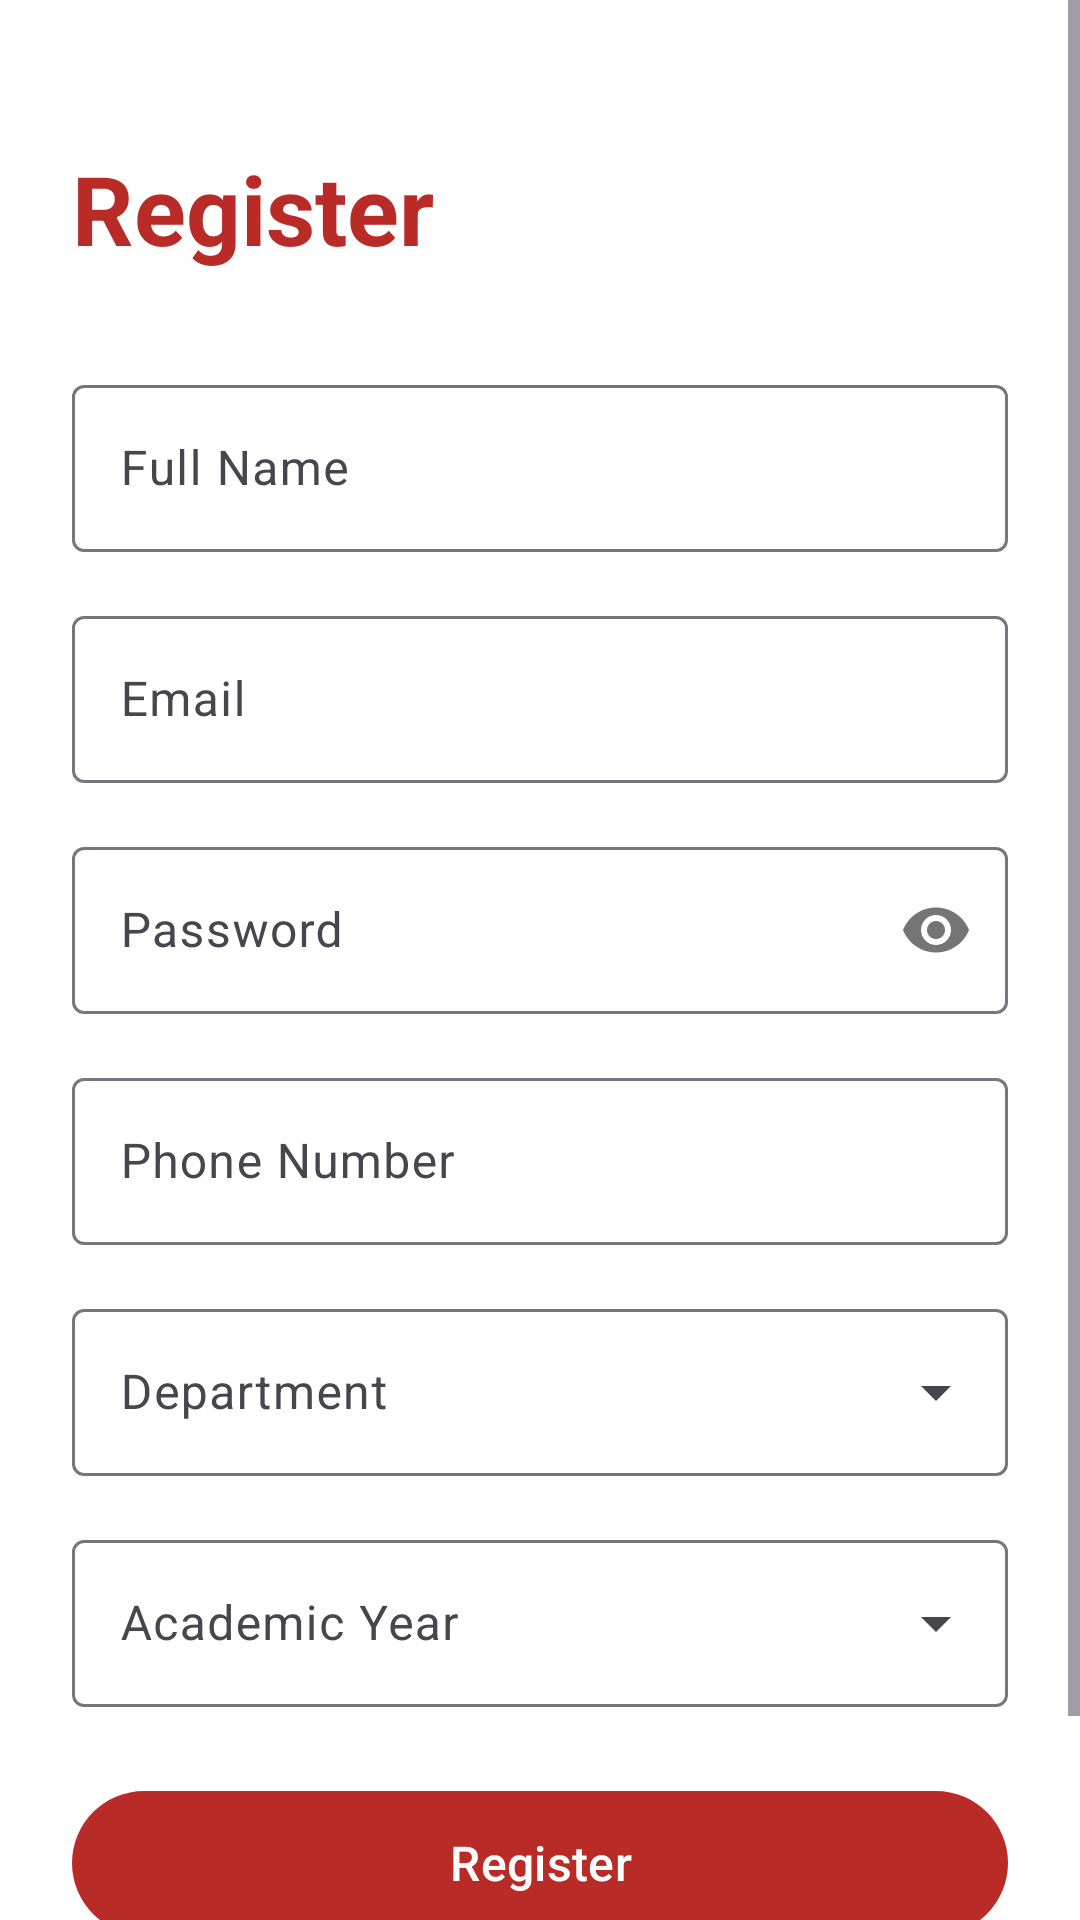

Produce the Android XML layout that renders to this screen, including the resource entries it uses.
<!-- AndroidManifest.xml: activity theme Theme.KnA.NoActionBar -->
<!-- res/layout/activity_register.xml -->
<?xml version="1.0" encoding="utf-8"?>
<ScrollView xmlns:android="http://schemas.android.com/apk/res/android"
    xmlns:app="http://schemas.android.com/apk/res-auto"
    android:layout_width="match_parent"
    android:layout_height="match_parent"
    android:fillViewport="true"
    android:background="@color/white">

    <LinearLayout
        android:layout_width="match_parent"
        android:layout_height="wrap_content"
        android:orientation="vertical"
        android:padding="24dp">

        
        <TextView
            android:layout_width="wrap_content"
            android:layout_height="wrap_content"
            android:text="@string/register"
            android:textSize="32sp"
            android:textStyle="bold"
            android:textColor="@color/primary"
            android:layout_marginTop="24dp"
            android:layout_marginBottom="32dp" />

        
        <com.google.android.material.textfield.TextInputLayout
            android:layout_width="match_parent"
            android:layout_height="wrap_content"
            android:layout_marginBottom="16dp"
            app:boxBackgroundMode="outline"
            style="@style/Widget.Material3.TextInputLayout.OutlinedBox">

            <com.google.android.material.textfield.TextInputEditText
                android:id="@+id/nameInput"
                android:layout_width="match_parent"
                android:layout_height="wrap_content"
                android:hint="@string/name"
                android:inputType="textPersonName" />
        </com.google.android.material.textfield.TextInputLayout>

        
        <com.google.android.material.textfield.TextInputLayout
            android:layout_width="match_parent"
            android:layout_height="wrap_content"
            android:layout_marginBottom="16dp"
            app:boxBackgroundMode="outline"
            style="@style/Widget.Material3.TextInputLayout.OutlinedBox">

            <com.google.android.material.textfield.TextInputEditText
                android:id="@+id/emailInput"
                android:layout_width="match_parent"
                android:layout_height="wrap_content"
                android:hint="@string/email"
                android:inputType="textEmailAddress" />
        </com.google.android.material.textfield.TextInputLayout>

        
        <com.google.android.material.textfield.TextInputLayout
            android:layout_width="match_parent"
            android:layout_height="wrap_content"
            android:layout_marginBottom="16dp"
            app:boxBackgroundMode="outline"
            app:passwordToggleEnabled="true"
            style="@style/Widget.Material3.TextInputLayout.OutlinedBox">

            <com.google.android.material.textfield.TextInputEditText
                android:id="@+id/passwordInput"
                android:layout_width="match_parent"
                android:layout_height="wrap_content"
                android:hint="@string/password"
                android:inputType="textPassword" />
        </com.google.android.material.textfield.TextInputLayout>

        
        <com.google.android.material.textfield.TextInputLayout
            android:layout_width="match_parent"
            android:layout_height="wrap_content"
            android:layout_marginBottom="16dp"
            app:boxBackgroundMode="outline"
            style="@style/Widget.Material3.TextInputLayout.OutlinedBox">

            <com.google.android.material.textfield.TextInputEditText
                android:id="@+id/phoneInput"
                android:layout_width="match_parent"
                android:layout_height="wrap_content"
                android:hint="@string/phone_number"
                android:inputType="phone" />
        </com.google.android.material.textfield.TextInputLayout>

        
        <com.google.android.material.textfield.TextInputLayout
            android:layout_width="match_parent"
            android:layout_height="wrap_content"
            android:layout_marginBottom="16dp"
            app:boxBackgroundMode="outline"
            style="@style/Widget.Material3.TextInputLayout.OutlinedBox.ExposedDropdownMenu">

            <AutoCompleteTextView
                android:id="@+id/departmentDropdown"
                android:layout_width="match_parent"
                android:layout_height="wrap_content"
                android:hint="@string/department"
                android:inputType="none" />
        </com.google.android.material.textfield.TextInputLayout>

        
        <com.google.android.material.textfield.TextInputLayout
            android:layout_width="match_parent"
            android:layout_height="wrap_content"
            android:layout_marginBottom="24dp"
            app:boxBackgroundMode="outline"
            style="@style/Widget.Material3.TextInputLayout.OutlinedBox.ExposedDropdownMenu">

            <AutoCompleteTextView
                android:id="@+id/yearDropdown"
                android:layout_width="match_parent"
                android:layout_height="wrap_content"
                android:hint="@string/academic_year"
                android:inputType="none" />
        </com.google.android.material.textfield.TextInputLayout>

        
        <com.google.android.material.button.MaterialButton
            android:id="@+id/btnRegister"
            android:layout_width="match_parent"
            android:layout_height="56dp"
            android:text="@string/register"
            android:textSize="16sp"
            android:layout_marginBottom="16dp" />

        
        <LinearLayout
            android:layout_width="wrap_content"
            android:layout_height="wrap_content"
            android:orientation="horizontal"
            android:layout_gravity="center"
            android:gravity="center">

            <TextView
                android:layout_width="wrap_content"
                android:layout_height="wrap_content"
                android:text="@string/already_have_account"
                android:textSize="14sp"
                android:textColor="@color/text_secondary" />

            <TextView
                android:id="@+id/btnLogin"
                android:layout_width="wrap_content"
                android:layout_height="wrap_content"
                android:text="@string/sign_in"
                android:textSize="14sp"
                android:textColor="@color/primary"
                android:textStyle="bold"
                android:layout_marginStart="4dp"
                android:clickable="true"
                android:focusable="true"
                android:background="?attr/selectableItemBackground"
                android:padding="4dp" />
        </LinearLayout>

    </LinearLayout>
</ScrollView>
<!-- resources referenced by this layout -->
<resources>
  <color name="primary">#B92B27</color>
  <color name="text_secondary">#757575</color>
  <color name="white">#FFFFFF</color>
  <string name="academic_year">Academic Year</string>
  <string name="already_have_account">Already have an account?</string>
  <string name="department">Department</string>
  <string name="email">Email</string>
  <string name="name">Full Name</string>
  <string name="password">Password</string>
  <string name="phone_number">Phone Number</string>
  <string name="register">Register</string>
  <string name="sign_in">Sign In</string>
  <style name="Theme.KnA.NoActionBar" parent="Theme.KnA">
          <item name="windowActionBar">false</item>
          <item name="windowNoTitle">true</item>
      </style>
  <style name="Theme.KnA" parent="Theme.Material3.DayNight">
          <item name="colorPrimary">@color/primary</item>
          <item name="colorPrimaryVariant">@color/primary_dark</item>
          <item name="colorOnPrimary">@color/white</item>
          <item name="colorSecondary">@color/accent</item>
          <item name="colorSecondaryVariant">@color/accent_dark</item>
          <item name="colorOnSecondary">@color/white</item>
          <item name="android:statusBarColor">@color/primary</item>
      </style>
  <color name="primary_dark">#8B1F1C</color>
  <color name="accent">#2E69FF</color>
  <color name="accent_dark">#1A4ACC</color>
</resources>
